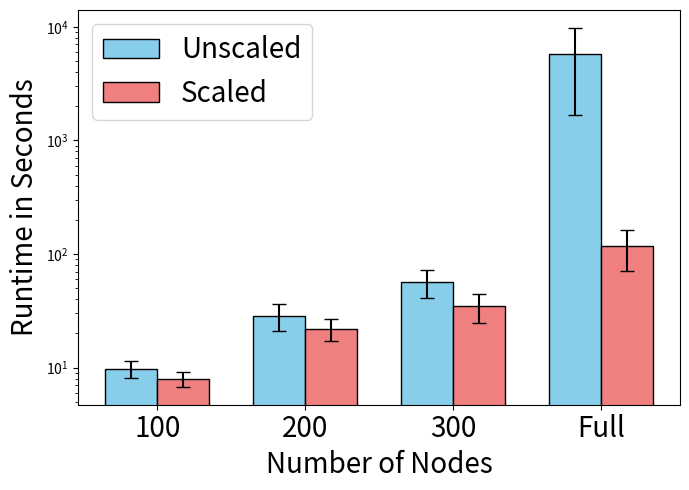

Here is the Python script that generated this plot:
import matplotlib.pyplot as plt
import numpy as np

# Example data (replace with your values) [WIKI-VOTE]
Y1 = [9.719110107421875, 28.586759958267212, 56.33913578033447, 5726.794832439423]          # Group 1 (e.g., Control)
Y1_err = [1.6100962293598047, 7.635045231912254, 15.571348323951284, 4037.2915748628493]
Y2 = [7.929169397354126, 22.030072994232178, 34.552188606262206, 117.44070499420167]      # Group 2 (e.g., Treatment)
Y2_err = [1.1437743287266768, 4.795905518728681, 10.074056441277323, 46.75022909387152]

# # Example data (replace with your values) [TWITTER]
# Y1 = [9.477247695922852, 21.84913370132446, 38.74652653694153, 508.6393807411194]          # Group 1 (e.g., Control)
# Y1_err = [1.6456934773361278, 3.7638641721000035, 8.323911777377011, 461.0682060550549]
# Y2 = [7.528621730804443, 16.333986291885378, 24.682994136810304, 67.81506050109863]          # Group 2 (e.g., Treatment)
# Y2_err = [1.5647648788527495, 2.76408508062283, 4.107051180090582, 12.679250232467302]


labels = ['100', '200', '300', 'Full']    # X-axis labels

# X positions and width
x = np.arange(len(labels))
width = 0.35  # width of the bars

# Create figure
plt.figure(figsize=(7, 5))

# Plot both bar groups with error bars
plt.bar(x - width/2, Y1, width, yerr=Y1_err, capsize=5,
        color='skyblue', edgecolor='black', label='Unscaled')
plt.bar(x + width/2, Y2, width, yerr=Y2_err, capsize=5,
        color='lightcoral', edgecolor='black', label='Scaled')

# Set log scale
plt.yscale('log')

# Labels and legend
plt.xticks(x, labels, fontsize=20)
plt.xlabel('Number of Nodes', fontsize=20)
plt.ylabel('Runtime in Seconds', fontsize=20)
plt.legend(fontsize=20)

plt.tight_layout()
plt.savefig('Runtime_Wiki.png', dpi=300)
plt.show()
